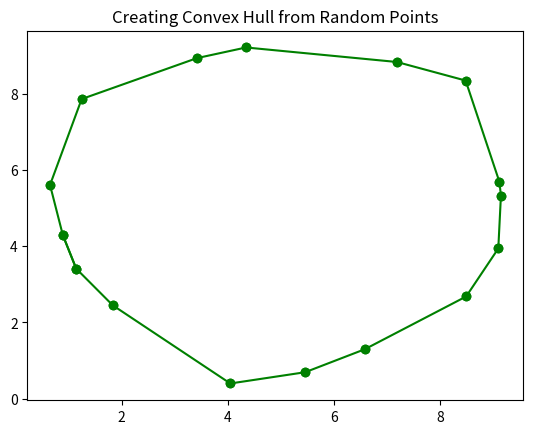

The matplotlib source for this figure:
from matplotlib import pyplot as plt
from matplotlib.animation import FuncAnimation
import math, random, time, enum

frames = []
frames_temp = []

# Makes code more readable, using enuams for shape and side of lines
class Shape(enum.Enum): 
    RandomSample = 0
    FilledCircle = 1
    Square = 2
    OutlinedCircle = 3
    Cluster = 4
class Side(enum.Enum): 
    lower = -1
    inline = 0
    upper = 1

# line_p1 and line_p2 are the two points that make up the line
# The point is passed in and the cross product is used to determine if that
# is to the lower or upper part of the line. The magnitude is then used as an
# Approximation of relative distance since we don't need exact distance 
def CrossProd2D(line_p1, line_p2, point):
    x = 0
    y = 1
    # <point, line_p1> x <line_p1, line_p2> or P1P x P2P1
    return (point[y] - line_p1[y]) * (line_p2[x] - line_p1[x]) - (line_p2[y] - line_p1[y]) * (point[x] - line_p1[x])

def lowerOrUpper(line_p1, line_p2, point):

    distMetric: int = CrossProd2D(line_p1, line_p2, point)
    
    if distMetric == 0:
        return Side.inline.value
    else:
        return distMetric / abs(distMetric)

def distPointToLine(line_p1, line_p2, point):
    return abs(CrossProd2D(line_p1, line_p2, point)) #not distnace but an approximation

# From StackOverflow: https://stackoverflow.com/a/69104076
# Sort point counter clockwise aroudn calculated center, used to make animation
# QuickHull Process accurate
def sortCounterClockwise(points, center = None):
  if center:
    center_x, center_y = center
  else:
    length = len(points)
    if length == 0:
        return points
    center_x, center_y = sum([x for x,_ in points])/length, sum([y for _,y in points])/length

  angles = [math.atan2(y - center_y, x - center_x) for x, y in points]

  counterclockwise_indices = sorted(range(len(points)), key=lambda i: angles[i])
  counterclockwise_points = [points[i] for i in counterclockwise_indices]

  return counterclockwise_points

# Creates Queue of frames to generate animation with at the end
def createSubPlot(side_points, convex_points):
    pointsX, pointsY = map(list, zip(*side_points)) #create two list from list of tuples
    
    output = sortCounterClockwise(convex_points)
    output.append(output[0])
    outputX, outputY = map(list, zip(*output)) 
   
    global frames, frames_temp
    frames.append((outputX, outputY))
    frames_temp.append((pointsX, pointsY))

# Recursive QuickHull function to deal with partitioning points and calculating Convex Hull
def QuickHullRec(points: list[tuple], line_p1: tuple, line_p2: tuple, side: int, createSubplot = True):
    convex_points = []
    same_side_points = []
    max_distance = -1
    max_point = None

    for point in points:
        distance = distPointToLine(line_p1, line_p2, point)
        point_side = lowerOrUpper(line_p1, line_p2, point)
        if point_side == side:
            same_side_points += [point]
            if distance > max_distance:
                max_distance = distance
                max_point = point

    if max_distance == -1:
        return [line_p1, line_p2]
    else:
        convex_points += [max_point]

    if createSubplot:
        createSubPlot(same_side_points, convex_points + [line_p1, line_p2])

    convex_points += QuickHullRec(same_side_points, line_p1, max_point, lowerOrUpper(line_p1, line_p2, max_point), createSubplot)
    convex_points += QuickHullRec(same_side_points, line_p2, max_point, lowerOrUpper(line_p2, line_p1, max_point), createSubplot)
    return convex_points

# Non-Recursive QuickHull function to call QuickHull Recursive from
def QuickHull(points: list[tuple], createSubplot = True):
    if len(points) < 3:
        return set(points)

    convex_points = []
    points.sort(key = lambda x : (x[0], x[1]))
    minPoint = points[0]
    maxPoint = points[-1]

    if createSubplot:
        createSubPlot(points, [minPoint, maxPoint])

    convex_points += QuickHullRec(points, minPoint, maxPoint, Side.upper.value, createSubplot) # upper side
    convex_points += QuickHullRec(points, minPoint, maxPoint, Side.lower.value, createSubplot) # lower side
    
    return set(convex_points)

# QuickHull Wrapper function to generate different point shapes and call the on-recursive QuickHull
def QuickHullWrapper(points, generate_random_points = True, pointRange = 10000, num_of_points = 100, createSubplot = True, shape = 0):
    if generate_random_points == True:
        possiblePoints = range(int(pointRange))
        num_of_points = int(num_of_points)
        dim = 2
        if shape == 0: # best case, easy deletion of a lot of points
            Li = random.sample(possiblePoints, dim*num_of_points) # create list of num_of_point group of dim tuples from possiblePoint range 
            points += zip(*[iter(Li)]*dim)  # make dim copies of iterators and break-up those dim copies up to create of list of tuples that dim in length
        
        elif shape == 1: # slightly better worst case, Filled Cicrle
            R = 5
            for i in range(num_of_points):
                r = R * math.sqrt(random.uniform(0, 1.0))
                theta = random.uniform(0, 1.0) * 2 * math.pi
                points.append((r*math.cos(theta), r*math.sin(theta)))

        elif shape == 2: # Square
            points += [(random.uniform(0, 1.0), random.uniform(0, 1.0)) for _ in range(num_of_points)]
        
        elif shape == 3: # worst case, outline of circle
            R = 5
            
            for i in range(num_of_points):
                r = R 
                theta = random.uniform(0, 1.0) * 2 * math.pi
                points.append((r*math.cos(theta), r*math.sin(theta)))
            
        elif shape == 4: # cluster of points, probably avg case
            mean = 5
            standard_deviation = 1
            points += [(random.normalvariate(mean, standard_deviation), random.normalvariate(mean, standard_deviation)) for _ in range(num_of_points)]

    start = time.time()
    outputPoints = QuickHull(points, createSubplot)
    amt = time.time() - start 
    print(f'done quickhull in: {amt}s')

    start1 = time.time()
    outputPoints = sortCounterClockwise(list(outputPoints))
    amt1 = time.time() - start1
    print(f'done sorting counter clockwise in: {amt1}s')
    print(outputPoints)

    return outputPoints

# animating QuickHull by animating each point individually (slowest, most animation)
def animateConvexHull(points, pause_interval = 0.5, generate_random_points = True, pointRange: int = 10000, num_of_points: int = 100, shape = 0):
    outputPoints = QuickHullWrapper(points, generate_random_points, pointRange, num_of_points, shape = shape)

    tempPoints = []
    pointHash = {}

    for temp_points in reversed(frames_temp[1:]):
        temp = []
        c = 0

        for x, y in zip(temp_points[0], temp_points[1]):
            if pointHash.get((x, y)) is None:
                temp += plt.plot(x, y, 'bo')
                pointHash[(x, y)] = True
                c += 1
    
        tempPoints.append(temp)
    
    tempPoints.reverse()
    counter = -1
    tempLines = []
    tPL = len(tempPoints)

    for grp in frames:
        tempLines += plt.plot(grp[0], grp[1], 'ro-')

        if counter > -1 and counter < tPL:
            for ij in tempPoints[counter]:
                ij.remove()
                plt.pause(pause_interval / 5)
        print(counter, "num of iters", len(frames_temp))
        counter += 1
        plt.pause(pause_interval)
    
    
    length = len(outputPoints)
    counter = 0
    for i in range(length + 1):
        index = i % length
        index2 = (index + 1) % length
        
        plt.plot([outputPoints[index][0], outputPoints[index2][0]] , [outputPoints[index][1], outputPoints[index2][1]],'go-')
        plt.pause(pause_interval)
    
    for k in range(len(tempLines)):
        tempLines[k].remove()
        plt.pause(pause_interval)

    plt.show()

# animating QuickHull by animating batches of point (Faster than first version, less animation)
def animateConvexHull2(points, pause_interval = 0.01, generate_random_points = False, point_range = 1e9, num_of_points = 1e6, shape = 0):
    interval: float = 0.01
    
    output = QuickHullWrapper(points, pointRange = point_range, num_of_points = num_of_points, shape = shape)

    tempPoints = []
    for i in points:
        tempPoints += plt.plot(i[0], i[1], 'bo')
        plt.pause(interval)
    
    length = len(output)    
    for i in range(length + 1): # extra point to connect everything
        ii =  i % length
        iii = (ii + 1) % length
        
        plt.plot([output[ii][0], output[iii][0]], [output[ii][1], output[iii][1]], 'ro-', lw = 2)
        plt.pause(interval)

    for i in tempPoints:
        i.remove()
        plt.pause(interval)

    plt.show()

# animate outline of QuickHull
def animateConvexHull3(points, pause_interval = 0.5, generate_random_points = True, pointRange = 10000, num_of_points = 100, shape = 0):

    outputPoints = QuickHullWrapper(points, generate_random_points, pointRange, num_of_points, shape = shape)

    tempPoints = []
    
    for temp_points in reversed(frames_temp[1:]):
        tempPoints += plt.plot(temp_points[0], temp_points[1], 'bo')
    
    
    tempPoints.reverse()
    counter = -1
    tempLines = []
    tPL = len(tempPoints)

    for grp in frames:
        tempLines += plt.plot(grp[0], grp[1], 'ro-')

        if counter > -1 and counter < tPL:
            tempPoints[counter].remove()
            plt.pause(pause_interval / 5)
        
        counter += 1
        plt.pause(pause_interval)
    
    length = len(outputPoints)
    counter = 0
    for i in range(length + 1):
        index = i % length
        index2 = (index + 1) % length
        plt.plot([outputPoints[index][0], outputPoints[index2][0]] , [outputPoints[index][1], outputPoints[index2][1]],'go-')
        plt.pause(pause_interval)
    
    for k in range(len(tempLines)):
        tempLines[k].remove()
        plt.pause(pause_interval)

    
    plt.show()

def animationGovernor(points, generate_random_points, num_of_points, just_outline = False, pause_interval = 1, shape = 0):
    plt.title("Creating Convex Hull from Random Points")

    if just_outline:
        animateConvexHull2(points, pause_interval = pause_interval, shape = shape)
    else:
        if num_of_points >= 1e4 and generate_random_points:
            animateConvexHull3(points, pause_interval = pause_interval, generate_random_points = generate_random_points, pointRange = 1e3 * num_of_points, num_of_points = num_of_points, shape = shape)
        else:
            animateConvexHull(points, pause_interval = pause_interval, generate_random_points = generate_random_points, pointRange = 1e3 * num_of_points, num_of_points = num_of_points, shape = shape)
        
        

if __name__ == '__main__':

    
    # points = [ (0, 3), (1, 1), (2, 2), (4, 4),
    #            (0, 0), (1, 2), (3, 1), (3, 3)] # ans: {(4, 4), (0, 3), (3, 1), (0, 0)}

    # points = [ (0, 3), (1, 1), (2, 2), (2, 1),
    #            (3, 0), (0, 0), (3, 3)] # ans: {(0, 3), (3, 3), (3, 0), (0, 0)}

    # points = [(0, 0), (0, 4), (-4, 0), (5, 0), 
    #           (0, -6), (1, 0)] # ans: (-4, 0), (5, 0), (0, -6), (0, 4)

    # points = [(0, 0), (1, -4), (-1, -5), (-5, -3), 
    #           (-3, -1), (-1, -3), (-2, -2), (-1, -1),
    #           (-2, -1), (-1, 1)] # ans: (-5, 3), (-1, -5), (-1, -4), (0, 0), (-1, 1)  

    points = []
    
    # QuickHullWrapper(points, generate_random_points=True, pointRange=1e12, num_of_points=1e2, createSubplot = True)
    animationGovernor(points, generate_random_points = True, num_of_points = 1e5, just_outline = False, pause_interval = .000000000001, shape = Shape.Cluster.value)   